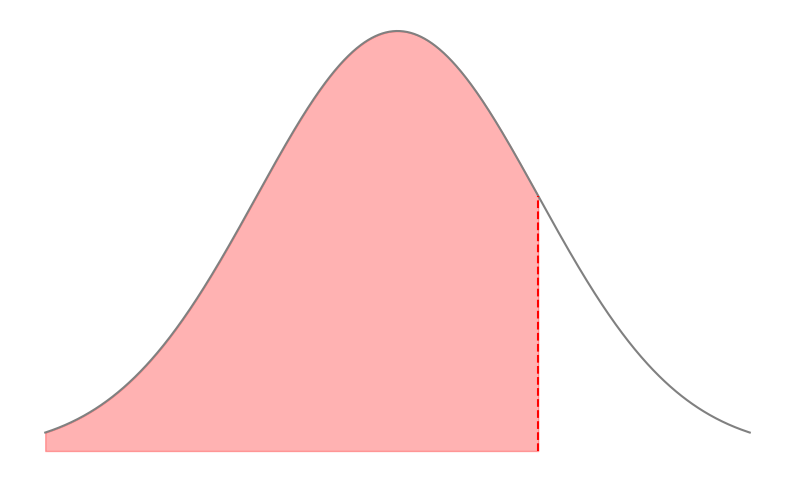

Here is the Python script that generated this plot: (Note: this script raises an exception after producing the figure.)
import scipy
import numpy as np
import matplotlib.pyplot as plt
import seaborn as sns

def gaussian(x, mu=0, sigma=1):
    return (1 / (sigma * np.sqrt(2 * np.pi))) * np.exp(-0.5 * ((x - mu) / sigma) ** 2)

def cdf(mu, sigma, x):
    """ Compute the CDF of a Gaussian distribution at x. """
    return 0.5 * (1 + np.erf((x - mu) / (sigma * np.sqrt(2))))

mu = 0
sigma = 2
x_values = np.linspace(-5, 5, 1000)
y_values = gaussian(x_values, mu=mu, sigma=sigma)

x_line = 2

y_line = gaussian(x_line, mu=mu, sigma=sigma)

plt.figure(figsize=(10, 6))

sns.lineplot(x=x_values, y=y_values, color="grey")

plt.fill_between(x_values, y_values, where=(x_values <= x_line), color='red', alpha=0.3)

plt.plot([x_line, x_line], [0, y_line], color='red', linestyle='--')

plt.gca().axes.get_yaxis().set_visible(False)
plt.gca().axes.get_xaxis().set_ticks([])
plt.gca().axes.get_yaxis().set_ticks([])
sns.despine(left=True, bottom=True)

plt.savefig('../content/vis/cdf.png', dpi=300)

plt.show()
